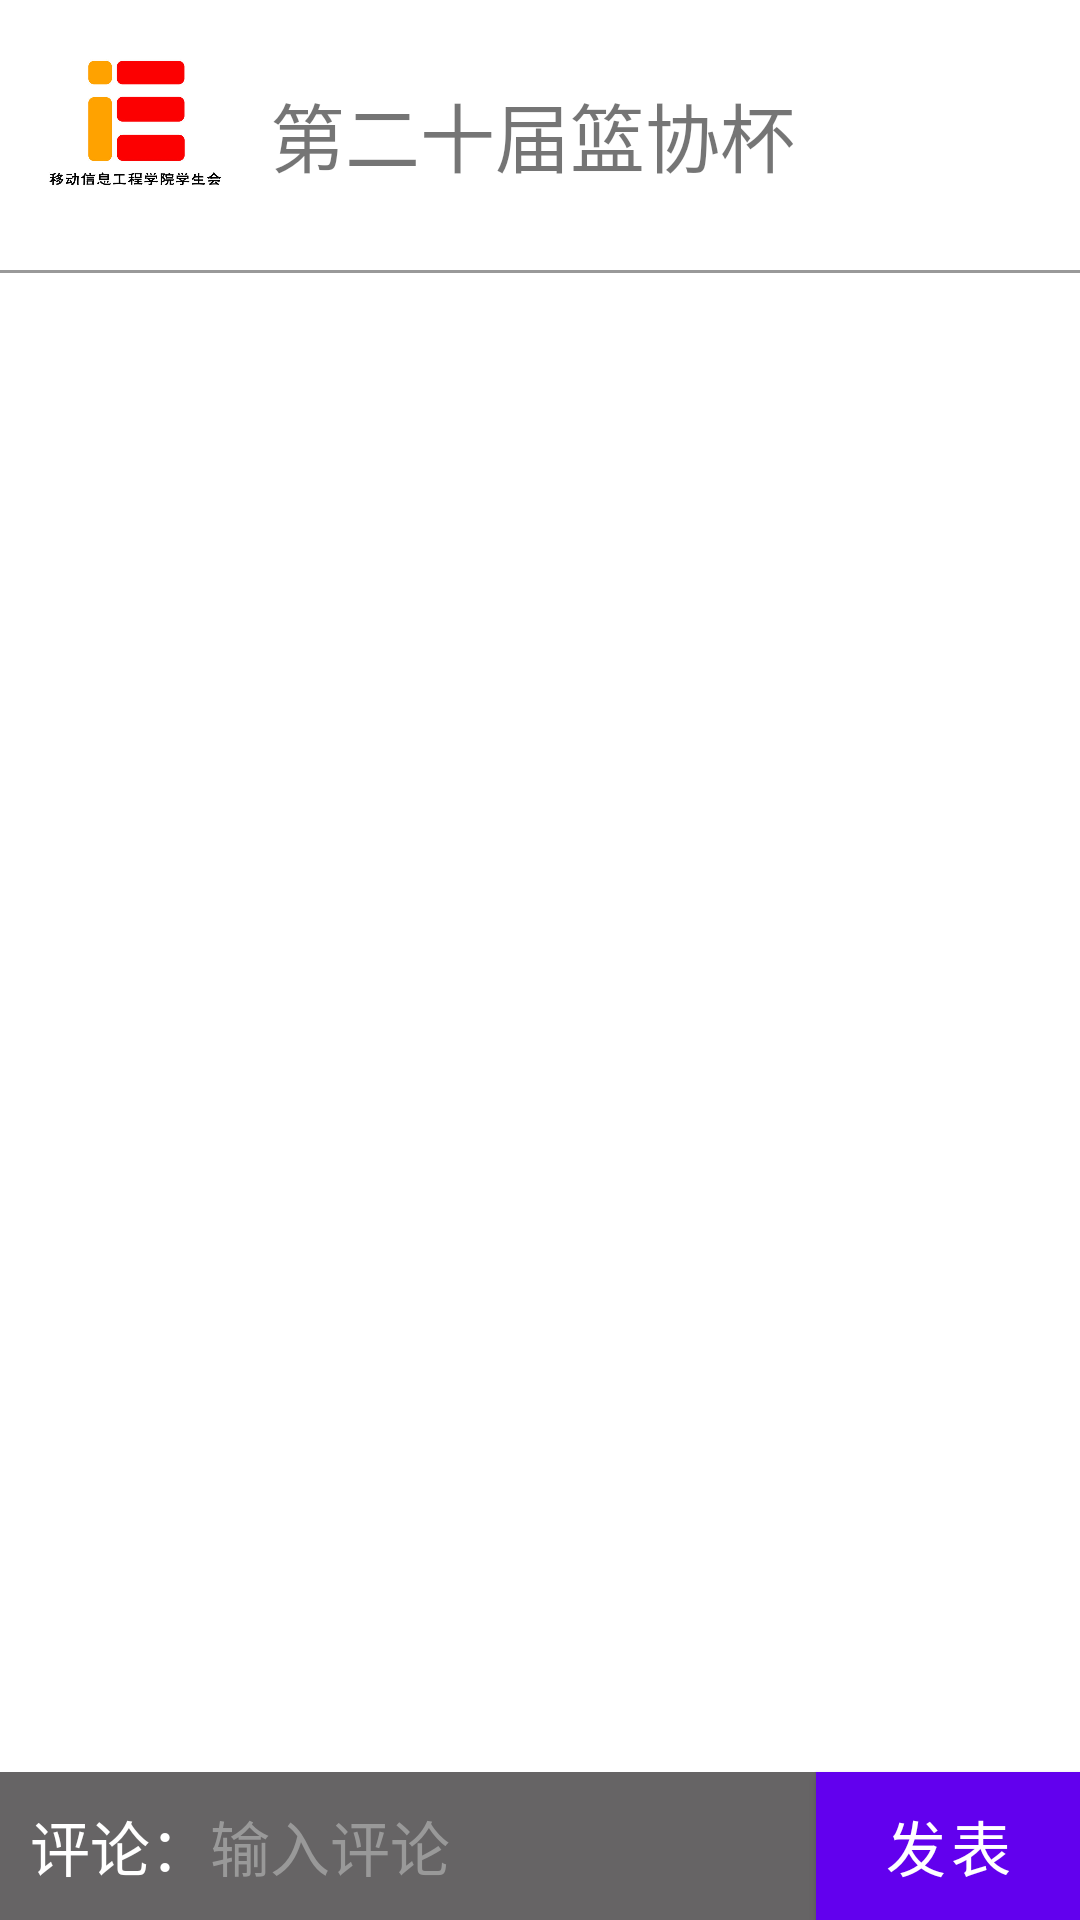

Reconstruct the res/layout file that produces this screen, plus the resources it refers to.
<!-- AndroidManifest.xml: application theme AppTheme -->
<!-- res/layout/activity_comment.xml -->
<?xml version="1.0" encoding="utf-8"?>
<RelativeLayout xmlns:android="http://schemas.android.com/apk/res/android"
    xmlns:tools="http://schemas.android.com/tools"
    android:id="@+id/activity_comment"
    android:layout_width="match_parent"
    android:layout_height="match_parent"
    tools:context="com.example.proj.zhaohuo.commentActivity">

    <LinearLayout
        android:id="@+id/header"
        android:layout_width="match_parent"
        android:layout_height="wrap_content"
        android:layout_alignParentTop="true">
        <ImageView
            android:id="@+id/commentImg"
            android:layout_width="70dp"
            android:layout_height="70dp"
            android:src="@drawable/st7"
            android:layout_margin="10dp"/>
        <TextView
            android:id="@+id/commentTitle"
            android:layout_width="wrap_content"
            android:layout_height="wrap_content"
            android:layout_gravity="center_vertical"
            android:text="第二十届篮协杯"
            android:textSize="25dp"/>
    </LinearLayout>
    <ImageView
        android:id="@+id/line"
        android:layout_width="match_parent"
        android:layout_below="@id/header"
        android:layout_height="1dp"
        android:background="@color/font_gray"/>
    <ListView
        android:id="@+id/commentList"
        android:layout_width="match_parent"
        android:layout_height="590dp"
        android:padding="10dp"
        android:layout_below="@id/line"
        android:layout_marginBottom="30dp">
    </ListView>

        <Button
            android:id="@+id/send"
            android:background="@color/text_light_gray"
            android:layout_width="wrap_content"
            android:layout_height="wrap_content"
            android:layout_alignParentBottom="true"
            android:layout_alignParentRight="true"
            android:textColor="@color/white"
            android:textSize="20dp"
            android:text="发表"/>
        <TextView
            android:id="@+id/pl"
            android:background="@color/text_light_gray"
            android:layout_width="wrap_content"
            android:layout_height="wrap_content"
            android:layout_alignBottom="@id/send"
            android:layout_alignTop="@id/send"
            android:layout_alignParentLeft="true"
            android:textColor="@color/white"
            android:paddingLeft="10dp"
            android:gravity="center"
            android:textSize="20dp"
            android:text="评论："/>
        <EditText
            android:id="@+id/input"
            android:background="@color/text_light_gray"
            android:layout_width="match_parent"
            android:layout_height="wrap_content"
            android:layout_toRightOf="@id/pl"
            android:layout_alignBottom="@id/pl"
            android:layout_alignTop="@id/send"
            android:textColorHint="@color/gray"
            android:textColor="@color/white"
            android:textSize="20dp"
            android:hint="输入评论"/>

</RelativeLayout>
<!-- resources referenced by this layout -->
<resources>
  <color name="font_gray">#999999</color>
  <color name="gray">#ff999999</color>
  <color name="text_light_gray">#666465</color>
  <color name="white">#FFFFFF</color>
  <!-- drawable st7: jpg bitmap (drawable, 29570 bytes) -->
</resources>
